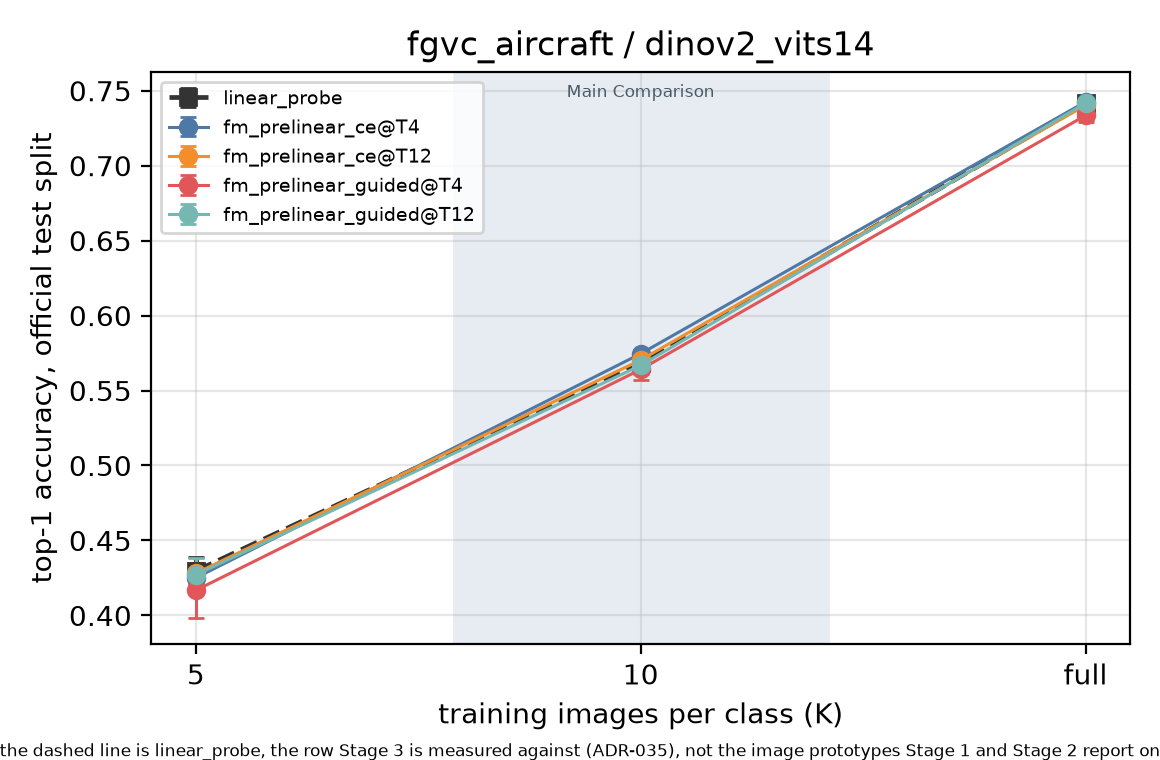

Source data for this figure (header and first rows):
head, k, top1, std
linear_probe, 5, 0.4296, 0.009184
linear_probe, 10, 0.5685, 0.005445
linear_probe, full, 0.7415, 0.000866
fm_prelinear_ce@T4, 5, 0.425, 0.008408
fm_prelinear_ce@T4, 10, 0.5746, 0.002750
fm_prelinear_ce@T4, full, 0.7426, 0.001800
fm_prelinear_ce@T12, 5, 0.4281, 0.007017
fm_prelinear_ce@T12, 10, 0.5704, 0.003132
fm_prelinear_ce@T12, full, 0.7403, 0.004859
fm_prelinear_guided@T4, 5, 0.4167, 0.01839
fm_prelinear_guided@T4, 10, 0.5641, 0.006875
fm_prelinear_guided@T4, full, 0.7335, 0.004671
fm_prelinear_guided@T12, 5, 0.427, 0.01109
fm_prelinear_guided@T12, 10, 0.5668, 0.005409
fm_prelinear_guided@T12, full, 0.7417, 0.000900
